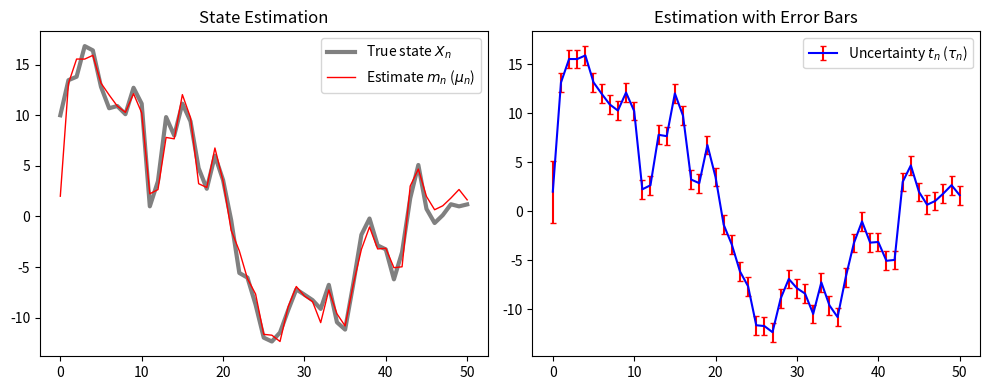

Reproduce this figure in Python.
import numpy as np
import matplotlib.pyplot as plt

a = 0.8
b = 3.1
c = 1.0
x = 10
m = 2 #平均値μ
t = 10 #分散τ
X = [x] #xをリスト化
M = [m] #平均値をリスト化
T = [np.sqrt(t)] #標準偏差をリスト化
K = 0 # カルマンゲイン

np.random.seed(0)

for n in range(1,51):
  x = a * x + b * np.random.randn() #xの更新式
  y = c * x + np.random.randn() #yの更新式
  K = c * (a**2 * t + b**2) / (1 + a**2 * c**2 * t + b**2 * c**2) #カルマンゲインの更新
  m = a * m + K * (y - a * c * m) #平均値の更新式
  t = (a**2 * t + b**2)/(1 + a**2 * c**2 * t + b**2 * c**2) #分散の更新式
  X.append(x)
  M.append(m)
  T.append(np.sqrt(t))

# グラフ1: 真の状態 X と 推定値 M
plt.figure(figsize=(10, 4))
plt.subplot(1, 2, 1)
plt.plot(X, color='gray', lw=3, label=r'True state $X_n$')
plt.plot(M, color='red', lw=1, label=r'Estimate $m_n$ ($\mu_n$)') 
plt.title('State Estimation')
plt.legend()

# グラフ2: 推定値 M と エラーバー T (標準偏差)
plt.subplot(1, 2, 2)
steps = range(len(M))
plt.errorbar(steps, M, yerr=T, fmt='-b', ecolor='r', capsize=2, label=r'Uncertainty $t_n$ ($\tau_n$)')
plt.title('Estimation with Error Bars')
plt.legend()

plt.tight_layout()
plt.show()